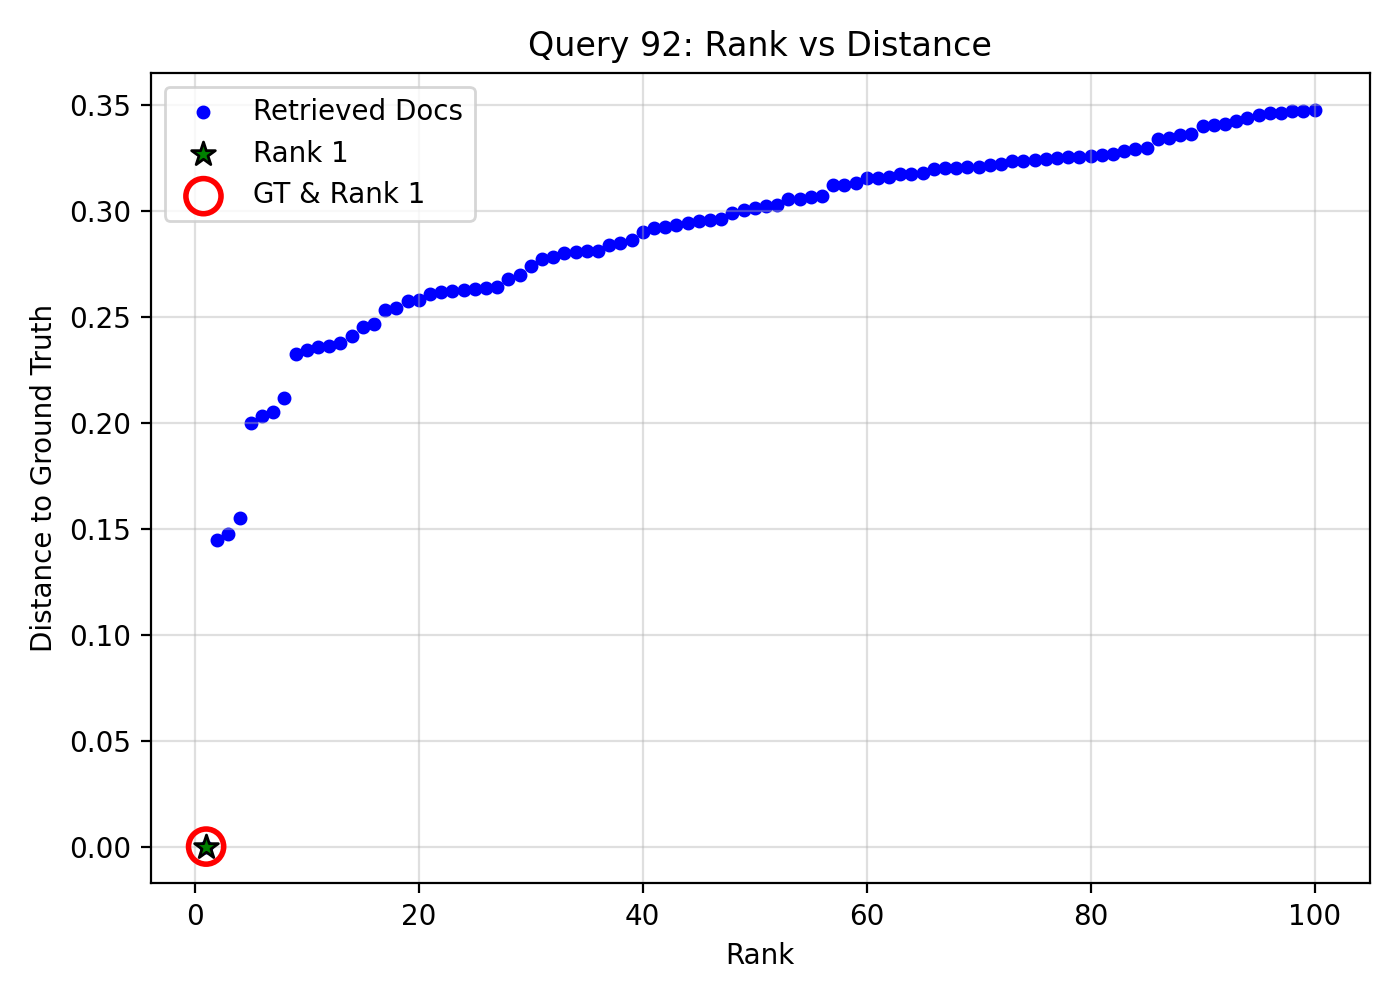

The table this chart was drawn from, first rows:
query_idx, query_gt_id, doc_id, rank, distance, is_gt, is_rank_1
92, 17562682, 175e4289-9842-4d6a-ab3d-e8e5096e1a06, 1, 0.0, 1, 1
92, 17562682, d66f9feb-6a15-48a9-8b25-0b26e3ef039a, 2, 0.1448, 0, 0
92, 17562682, d6773aed-edf4-4049-853d-46283268b491, 3, 0.1477, 0, 0
92, 17562682, 2adfbcf4-8d1b-49cf-a144-21c51f605963, 4, 0.1553, 0, 0
92, 17562682, 7a518bd9-d610-4427-b09d-f26c2ed56364, 5, 0.2001, 0, 0
92, 17562682, be2cb000-3429-4e54-8a24-93f2e89c7bce, 6, 0.2034, 0, 0
92, 17562682, c10d4e02-5795-4f89-9e3d-c34481e09850, 7, 0.2052, 0, 0
92, 17562682, fb1b612d-fb8d-4c5f-a6f5-dbf48778db88, 8, 0.2118, 0, 0
92, 17562682, 25bd7777-7a2b-476c-a259-26d6b5862dd1, 9, 0.2326, 0, 0
92, 17562682, 63bd6d70-f20a-4761-995a-08f9dff47077, 10, 0.2344, 0, 0
92, 17562682, 99921d18-e4fb-42f0-a110-430d303c8058, 11, 0.2358, 0, 0
92, 17562682, 1fd0e7c5-29ef-4be2-910a-0bcb0e05b7f1, 12, 0.2362, 0, 0
92, 17562682, 5bd5f8da-4481-435d-b1a9-65c84087fc8e, 13, 0.2377, 0, 0
92, 17562682, 9312a52a-ce50-431e-9c00-25703c87cc48, 14, 0.2411, 0, 0
92, 17562682, ff273d8f-f851-4aa2-9c4c-df2e781c67fa, 15, 0.2454, 0, 0
92, 17562682, 5c16b882-acf4-4254-b34f-08b3f2b8e28e, 16, 0.2468, 0, 0
92, 17562682, 26b3ecb3-9c1d-4bf0-810c-231ad9f68447, 17, 0.253, 0, 0
92, 17562682, 44344583-8a43-4e44-aa07-37fe3f12229d, 18, 0.254, 0, 0
92, 17562682, 66868331-4a21-4d33-bce6-fd1660ee494b, 19, 0.2577, 0, 0
92, 17562682, a03c67d7-1473-493e-99a6-19c721cfa423, 20, 0.2582, 0, 0
92, 17562682, d868cb2d-9a11-4432-b2f8-bea3c215b223, 21, 0.261, 0, 0
92, 17562682, 1a34879a-2e11-4a91-86e9-131afcec2cac, 22, 0.2618, 0, 0
92, 17562682, 42246cce-9b9f-40d5-b94c-f60096a202aa, 23, 0.2624, 0, 0
92, 17562682, 973917e9-22d1-40f1-9ba4-9b542a81b7c6, 24, 0.2628, 0, 0
92, 17562682, 59605fda-a9d7-4605-ad8c-e07995a3110b, 25, 0.2634, 0, 0
92, 17562682, 7bf1c6b1-0080-4e46-b648-460629f56bb1, 26, 0.2636, 0, 0
92, 17562682, 0ea574b6-b820-4927-96b0-e9fe28225710, 27, 0.264, 0, 0
92, 17562682, 19dca539-47d1-4c95-8838-f6bb60aaa841, 28, 0.2681, 0, 0
92, 17562682, b1babe51-537e-4c2f-be17-6f8ce6474a55, 29, 0.2698, 0, 0
92, 17562682, 63c74e7d-737a-4add-9007-140b5001c4f8, 30, 0.2739, 0, 0
92, 17562682, 100b2909-6c8a-421b-bb39-6ea3057091dd, 31, 0.2773, 0, 0
92, 17562682, a2cd4e08-b72d-41f7-acd5-c7f322d50c56, 32, 0.2784, 0, 0
92, 17562682, ddb4ee2e-ba96-4e89-aba0-234e1cdc0c29, 33, 0.2801, 0, 0
92, 17562682, 1546046a-4759-4bd3-b05e-6435ce280fc2, 34, 0.2804, 0, 0
92, 17562682, f7c6370f-4eee-4277-a82f-4182c2281f6d, 35, 0.2812, 0, 0
92, 17562682, cf7bc60e-8a0d-43bd-b5dd-016bd8f135da, 36, 0.2814, 0, 0
92, 17562682, 7699a9e3-e5bc-446a-8db5-4215d947fd4c, 37, 0.2841, 0, 0
92, 17562682, 5a22404e-e38c-48ca-b651-d0779973e9fd, 38, 0.2848, 0, 0
92, 17562682, d20b1948-c67b-44b1-a205-ff446fa5299f, 39, 0.2862, 0, 0
92, 17562682, 56749f06-2de8-4316-a607-a22d4aebc956, 40, 0.2902, 0, 0
92, 17562682, ef48fa54-033c-4a1e-b85c-b0d1d6cabe20, 41, 0.2921, 0, 0
92, 17562682, ccf67fa6-5bac-48e7-ad8e-18dc57056493, 42, 0.2926, 0, 0
92, 17562682, 3f9a5472-269d-48b2-8af6-2a816329c099, 43, 0.2935, 0, 0
92, 17562682, 10e16a9a-86dc-4e9a-bd8d-e984594379b8, 44, 0.2944, 0, 0
92, 17562682, 200e68e8-38eb-4b80-b0fb-62200a6c0486, 45, 0.2953, 0, 0
92, 17562682, 1e8620ff-37c2-43fe-97d7-ca13161b989d, 46, 0.2959, 0, 0
92, 17562682, 817895d6-6f3c-4728-a12c-a35fe412a43c, 47, 0.2963, 0, 0
92, 17562682, 87b97cde-9b88-4fe4-a3a4-96c43627bacf, 48, 0.299, 0, 0
92, 17562682, 6c4dd8d5-7dbf-4038-a99a-4724d3e03cda, 49, 0.3007, 0, 0
92, 17562682, 22d70798-0396-4e33-b34e-420564212444, 50, 0.3016, 0, 0
92, 17562682, 18cec1c6-aa89-40f7-9c96-d47c9690402a, 51, 0.3025, 0, 0
92, 17562682, 01519453-d32f-4a24-a2db-ebc67150e89d, 52, 0.3029, 0, 0
92, 17562682, 12c45b0f-94c6-418b-8f11-6851922682cf, 53, 0.3056, 0, 0
92, 17562682, 93cfa879-2905-46a0-b7ee-a617f0917079, 54, 0.3057, 0, 0
92, 17562682, 221e1d7a-0654-4776-934a-25596b73a9f0, 55, 0.3067, 0, 0
92, 17562682, 40b51e97-cd60-4563-8a81-6034ad7cbee3, 56, 0.3071, 0, 0
92, 17562682, cc8b2271-84d1-4214-a520-bcb1f6bec42c, 57, 0.3124, 0, 0
92, 17562682, 1df4fa09-af6c-489a-82cf-7104b120f85c, 58, 0.3124, 0, 0
92, 17562682, f46ce355-ed10-4501-83b0-0198ca4e8ee7, 59, 0.3133, 0, 0
92, 17562682, 74df5113-0d58-4a77-b7e8-0a2b0e716b79, 60, 0.3154, 0, 0
... 40 more rows
